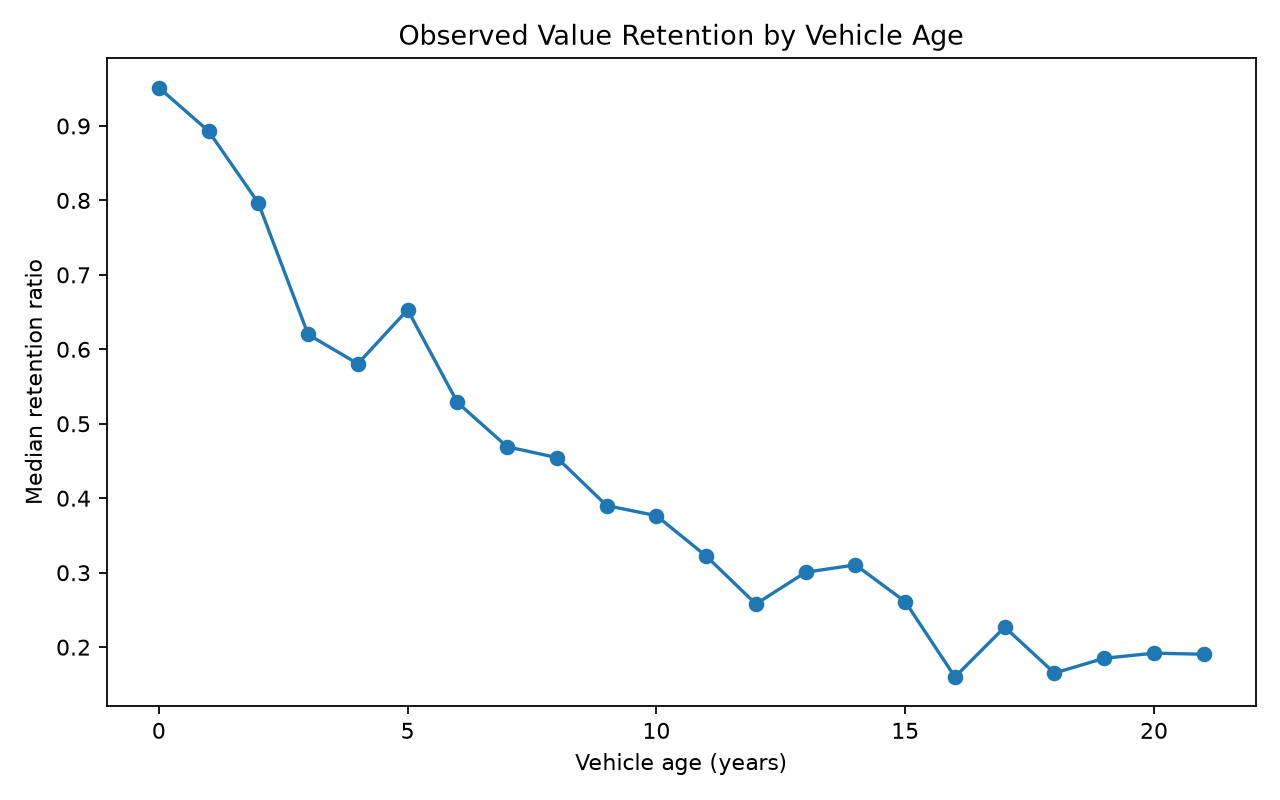

The file beside this chart, header and first rows:
vehicle_age, median, count
0.0, 0.9515, 5
1.0, 0.8931, 24
2.0, 0.7966, 31
3.0, 0.62, 43
4.0, 0.5806, 41
5.0, 0.6531, 28
6.0, 0.5287, 63
7.0, 0.4692, 34
8.0, 0.4546, 64
9.0, 0.3901, 59
10.0, 0.3766, 47
11.0, 0.3223, 63
12.0, 0.2579, 52
13.0, 0.3006, 48
14.0, 0.3105, 45
15.0, 0.2611, 41
16.0, 0.16, 45
17.0, 0.2269, 40
18.0, 0.1652, 44
19.0, 0.1851, 63
20.0, 0.1919, 80
21.0, 0.1905, 245
